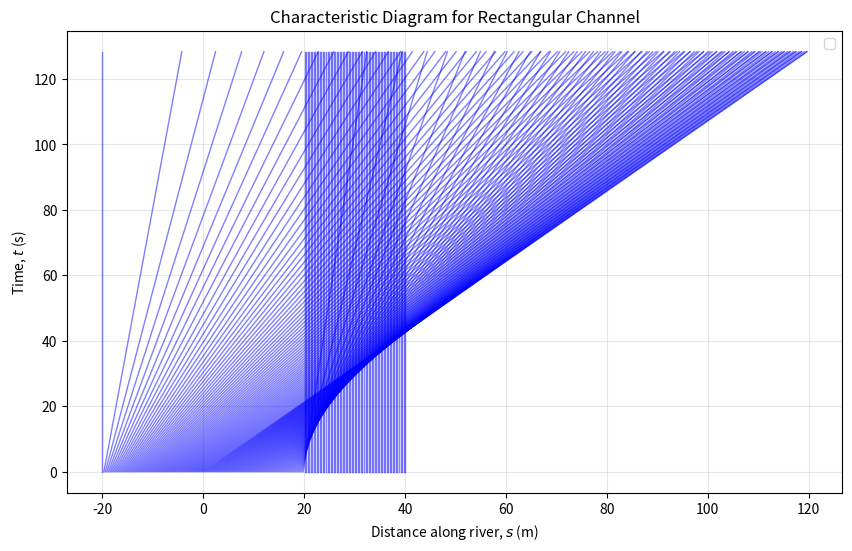

Write the Python code that produced this figure.
import numpy as np
import matplotlib.pyplot as plt

g = 9.81
alpha = np.radians(5)
f = 0.02 
w = 10.0  # width of the rectangular channel (m)
A_max = 5.0  # maximum initial cross-sectional area (m^2)
L = 20.0  # half-length of the initial pulse (m)

# Wave speed function
def wave_speed(A):
    l =  w + (2 * A/w)
    return (3/2) * np.sqrt(g * np.sin(alpha) / l) * np.sqrt(A)

# Initial condition: triangular pulse
def A0(s):
    return np.where(np.abs(s) <= L, A_max * (1 - np.abs(s)/L), 0)

# Generate characteristic curves
def characteristic(s0, t):
    return s0 + wave_speed(A0(s0)) * t

# Shock formation time
t_shock = 2 * L / wave_speed(A_max)

t_max = 3 * t_shock
t = np.linspace(0, t_max, 500)
s = np.linspace(-2*L, 2*L, 1000)

plt.figure(figsize=(10, 6))
for s0 in np.linspace(-L, 2 * L, 200):
    plt.plot(characteristic(s0, t), t, 'b-', lw=1, alpha=0.5)

# Labels and title
plt.xlabel('Distance along river, $s$ (m)')
plt.ylabel('Time, $t$ (s)')
plt.title('Characteristic Diagram for Rectangular Channel')
plt.legend()
plt.grid(alpha=0.3)
plt.show()